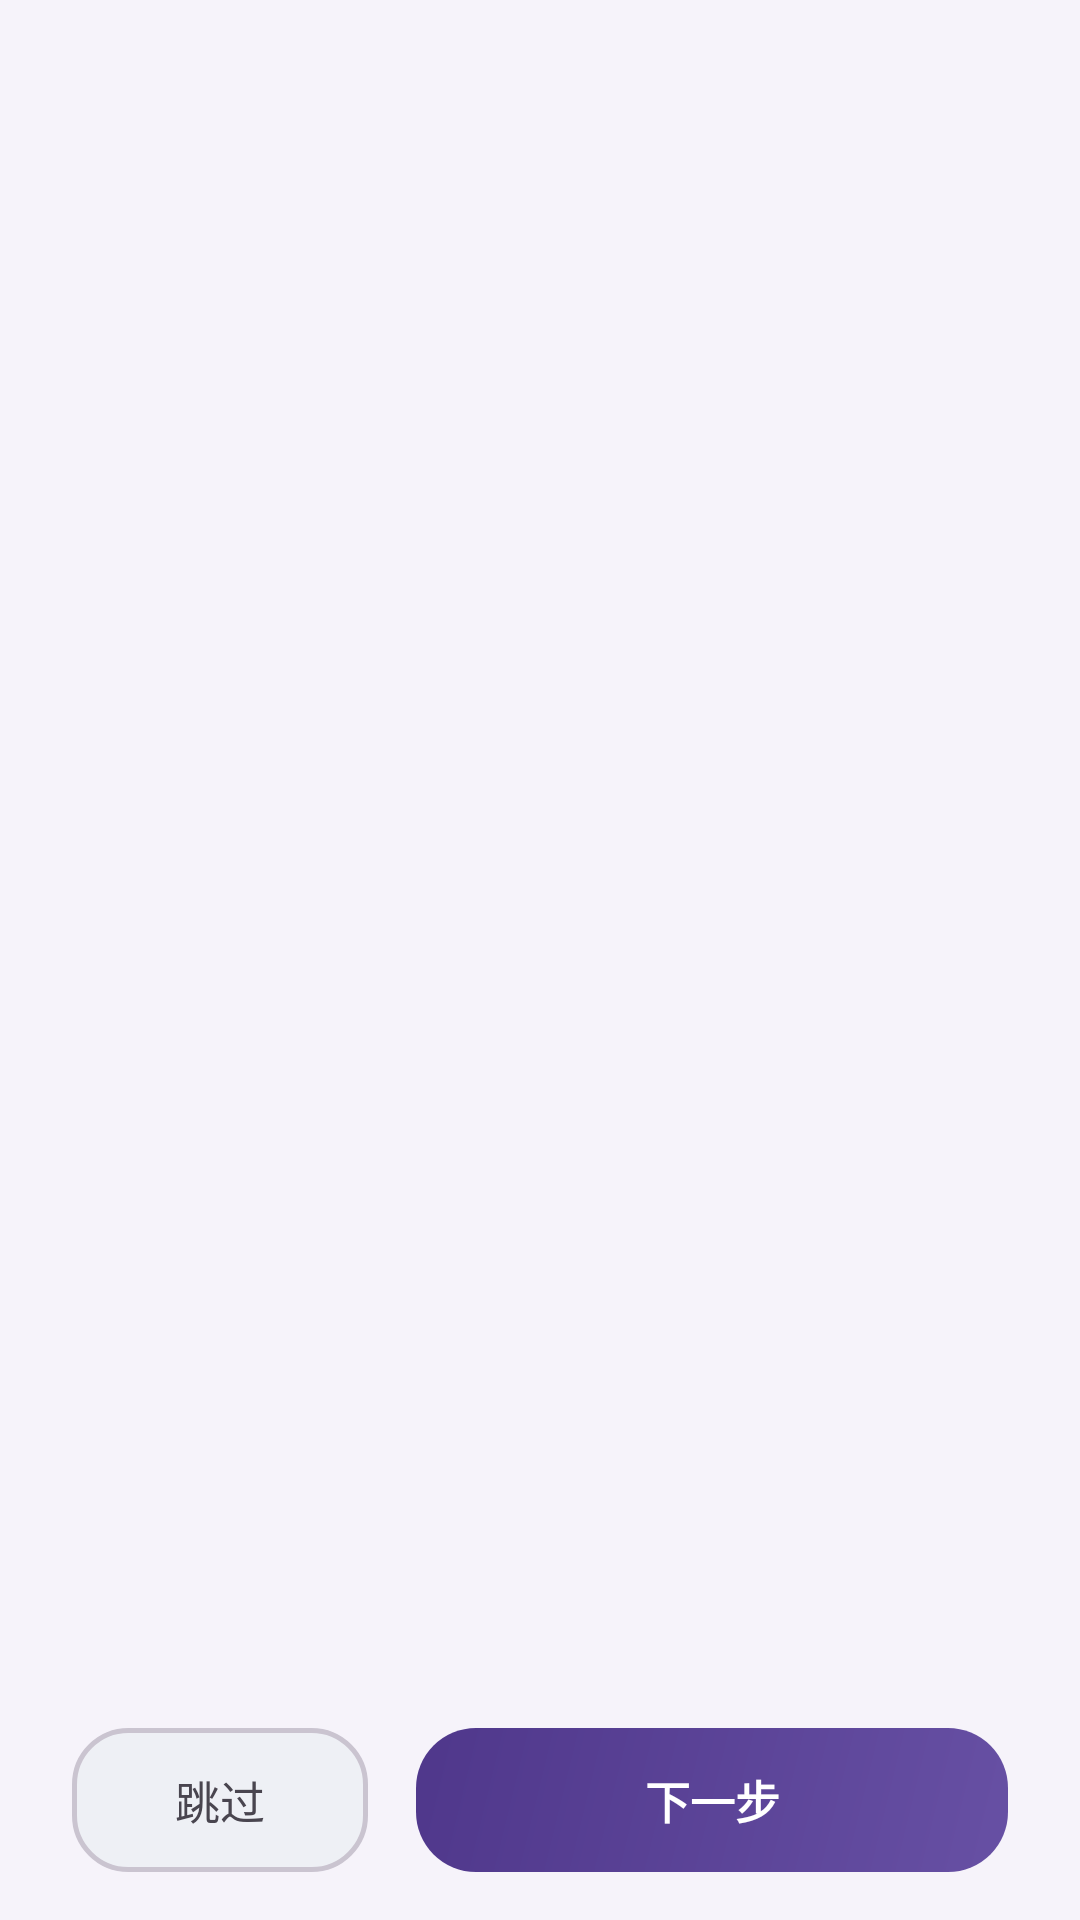

This screen was rendered from an Android layout file. Write that file and the resources it references.
<!-- AndroidManifest.xml: activity theme RxHTheme.FollowSystem -->
<!-- res/layout/activity_onboarding.xml -->
<?xml version="1.0" encoding="utf-8"?>
<LinearLayout xmlns:android="http://schemas.android.com/apk/res/android"
    android:id="@+id/onboarding_root"
    android:layout_width="match_parent"
    android:layout_height="match_parent"
    android:orientation="vertical"
    android:background="@color/background"
    android:paddingLeft="24dp"
    android:paddingRight="24dp"
    android:paddingTop="24dp"
    android:paddingBottom="16dp">

    <FrameLayout
        android:id="@+id/onboarding_content"
        android:layout_width="match_parent"
        android:layout_height="0dp"
        android:layout_weight="1" />

    <TextView
        android:id="@+id/tv_onboard_step"
        android:layout_width="match_parent"
        android:layout_height="wrap_content"
        android:gravity="center"
        android:paddingTop="6dp"
        android:paddingBottom="2dp"
        android:textColor="@color/text_secondary"
        android:textSize="12sp" />

    <LinearLayout
        android:layout_width="match_parent"
        android:layout_height="wrap_content"
        android:orientation="horizontal"
        android:paddingTop="8dp">

        <TextView
            android:id="@+id/btn_onboard_skip"
            android:layout_width="0dp"
            android:layout_height="48dp"
            android:layout_weight="1"
            android:layout_marginRight="8dp"
            android:gravity="center"
            android:text="@string/onb_skip"
            android:textColor="@color/text_secondary"
            android:textSize="15sp"
            android:background="@drawable/bg_input_field"
            android:clickable="true"
            android:focusable="false" />

        <TextView
            android:id="@+id/btn_onboard_next"
            android:layout_width="0dp"
            android:layout_height="48dp"
            android:layout_weight="2"
            android:layout_marginLeft="8dp"
            android:gravity="center"
            android:text="@string/onb_next"
            android:textColor="@color/text_on_primary"
            android:textSize="15sp"
            android:textStyle="bold"
            android:background="@drawable/bg_gradient_button"
            android:clickable="true"
            android:focusable="false" />
    </LinearLayout>
</LinearLayout>
<!-- resources referenced by this layout -->
<resources>
  <color name="background">#F6F3FA</color>
  <color name="text_on_primary">#FFFFFF</color>
  <color name="text_secondary">#49454F</color>
  <!-- drawable bg_gradient_button (drawable) -->
  <?xml version="1.0" encoding="utf-8"?>
  <shape xmlns:android="http://schemas.android.com/apk/res/android" android:shape="rectangle">
      <gradient
          android:startColor="@color/primary"
          android:endColor="@color/gradient_end"
          android:angle="135" />
      <corners android:radius="20dp" />
  </shape>
  <!-- drawable bg_input_field (drawable) -->
  <?xml version="1.0" encoding="utf-8"?>
  <shape xmlns:android="http://schemas.android.com/apk/res/android" android:shape="rectangle">
      <solid android:color="@color/input_bg" />
      <corners android:radius="18dp" />
      <stroke android:width="1.5dp" android:color="@color/divider" />
  </shape>
  <string name="onb_next">下一步</string>
  <string name="onb_skip">跳过</string>
  <style name="RxHTheme.FollowSystem" parent="@android:style/Theme.Material.Light.NoActionBar">
          <item name="android:colorPrimary">#6750A4</item>
          <item name="android:colorAccent">#6750A4</item>
          <item name="android:windowNoTitle">true</item>
          <item name="android:windowActionBar">false</item>
          <item name="android:statusBarColor">@android:color/transparent</item>
          <item name="android:navigationBarColor">@android:color/transparent</item>
          <item name="android:windowTranslucentStatus">false</item>
          <item name="android:windowTranslucentNavigation">false</item>
          <item name="android:windowLightStatusBar">false</item>
          <item name="android:windowLightNavigationBar">true</item>
      </style>
  <color name="primary">#6750A4</color>
  <color name="gradient_end">#4F378B</color>
  <color name="input_bg">#EEF0F5</color>
  <color name="divider">#CAC4D0</color>
</resources>
